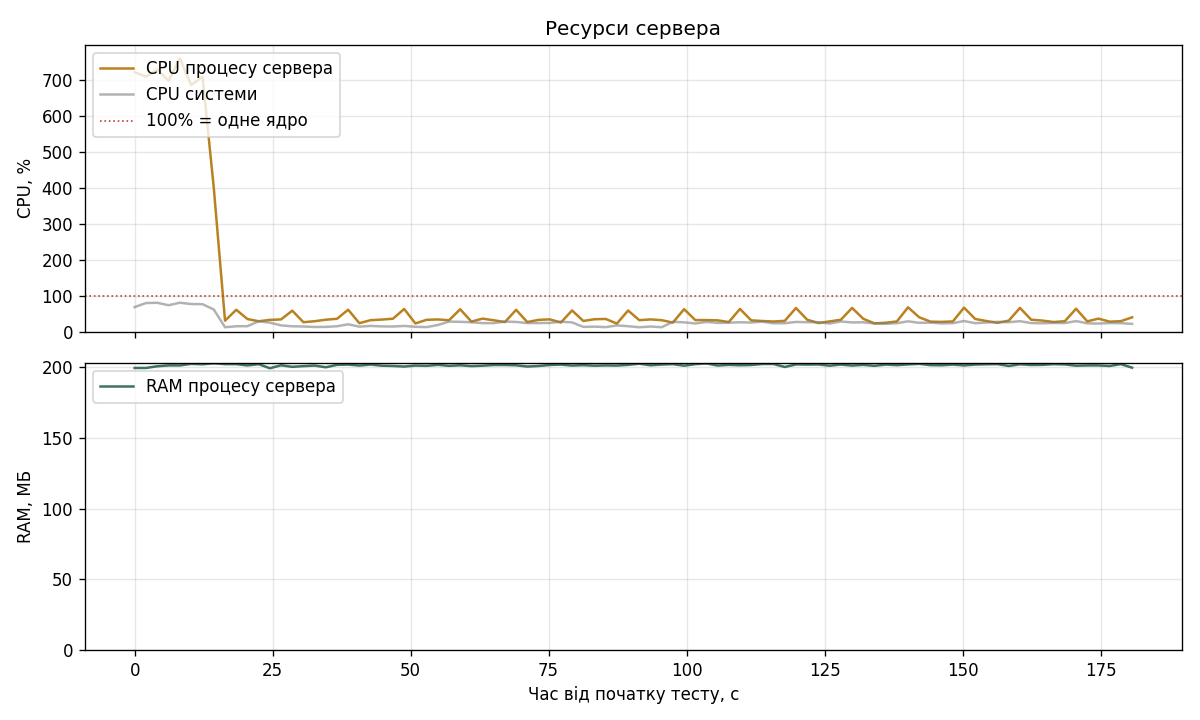

The table this chart was drawn from, first rows:
timestamp, elapsed_s, server_cpu_percent, server_rss_mb, system_cpu_percent, system_mem_percent, db_cpu_percent, db_mem_mb, redis_cpu_percent, redis_mem_mb, nginx_cpu_percent
1795345378, 1.5, 722.5, 199.4, 68.9, 67.9, 5.5, 39.7, 0.3, 9.3, 1.8
1795345380, 3.5, 709.7, 199.4, 80.1, 67.8, 4.9, 40.6, 1.1, 9.8, 1.5
1795345382, 5.6, 729.8, 200.6, 80.8, 67.8, 4.0, 43.3, 0.4, 9.3, 2.2
1795345384, 7.6, 698.4, 201.2, 74.0, 67.8, 4.5, 49.0, 0.3, 9.6, 1.7
1795345386, 9.7, 761.2, 201.2, 81.0, 68.2, 5.2, 50.3, 0.3, 9.4, 3.3
1795345388, 11.7, 686.4, 202.3, 77.3, 67.8, 4.3, 50.6, 0.2, 9.3, 2.8
1795345390, 13.8, 710.2, 202.0, 76.9, 67.7, 5.5, 51.1, 1.1, 9.7, 2.9
1795345392, 15.8, 400.6, 202.7, 62.1, 67.9, 4.8, 51.3, 0.3, 9.3, 2.3
1795345394, 17.8, 31.0, 202.1, 12.7, 67.7, 4.2, 51.5, 0.4, 9.6, 2.4
1795345396, 19.9, 61.3, 202.1, 15.5, 67.8, 3.5, 51.8, 0.3, 9.8, 2.7
1795345398, 21.9, 35.5, 201.2, 15.7, 67.8, 4.8, 51.6, 0.4, 9.3, 2.8
1795345400, 23.9, 29.4, 202.1, 29.2, 69.1, 5.6, 52.0, 1.3, 9.6, 2.3
1795345402, 26.0, 33.2, 199.2, 25.5, 69.4, 4.3, 52.0, 0.3, 9.3, 2.7
1795345404, 28.0, 34.5, 201.3, 17.9, 69.1, 4.5, 52.4, 0.4, 9.6, 2.9
1795345406, 30.0, 58.9, 200.2, 15.4, 69.1, 3.4, 53.4, 0.3, 9.5, 2.4
1795345408, 32.0, 26.7, 200.7, 14.8, 69.1, 3.9, 53.8, 0.3, 9.1, 2.0
1795345410, 34.1, 29.5, 201.1, 13.5, 69.0, 5.4, 53.4, 1.3, 9.6, 2.1
1795345412, 36.1, 33.7, 199.9, 13.7, 69.2, 4.6, 54.1, 0.4, 9.6, 2.7
1795345414, 38.1, 36.2, 201.6, 15.5, 68.9, 5.1, 53.8, 0.5, 9.8, 2.9
1795345416, 40.1, 61.5, 201.8, 20.9, 69.0, 3.8, 53.8, 0.3, 9.8, 2.4
1795345418, 42.2, 24.0, 201.1, 14.4, 68.9, 3.6, 53.9, 0.3, 9.6, 1.9
1795345420, 44.2, 32.4, 201.8, 16.4, 69.0, 5.9, 54.0, 1.1, 9.8, 2.4
1795345422, 46.2, 34.1, 201.0, 15.1, 69.0, 4.9, 53.6, 0.4, 9.6, 2.7
1795345424, 48.3, 36.5, 200.8, 14.7, 68.9, 6.3, 53.5, 1.4, 10.6, 2.8
1795345426, 50.3, 63.6, 200.4, 16.4, 68.9, 3.9, 54.1, 0.3, 9.8, 2.3
1795345428, 52.3, 23.3, 201.1, 14.0, 68.9, 3.4, 54.2, 0.3, 9.3, 1.9
1795345431, 54.4, 33.4, 200.9, 13.1, 68.9, 4.8, 54.6, 0.4, 9.8, 2.4
1795345433, 56.4, 34.4, 201.6, 18.9, 69.0, 5.1, 54.8, 0.4, 9.8, 2.5
1795345435, 58.4, 32.2, 200.9, 28.4, 68.9, 5.9, 54.4, 1.3, 10.1, 2.4
1795345437, 60.4, 62.8, 201.3, 27.8, 69.0, 4.0, 54.5, 0.3, 9.6, 2.0
1795345439, 62.5, 28.4, 200.7, 26.6, 68.9, 4.2, 55.0, 0.3, 9.6, 2.2
1795345441, 64.5, 36.7, 201.0, 24.2, 68.9, 5.2, 54.4, 0.5, 10.1, 2.7
1795345443, 66.5, 32.1, 201.5, 24.1, 69.0, 4.3, 54.9, 0.4, 9.3, 2.4
1795345445, 68.6, 27.2, 201.5, 28.5, 68.9, 6.0, 54.7, 1.1, 9.9, 1.9
1795345447, 70.6, 61.2, 201.3, 27.5, 69.3, 3.6, 54.5, 0.3, 9.6, 2.0
1795345449, 72.6, 27.2, 200.4, 24.3, 68.9, 4.0, 55.0, 0.3, 9.8, 2.0
1795345451, 74.6, 33.2, 200.8, 24.3, 68.8, 5.0, 54.4, 0.5, 9.7, 2.4
1795345453, 76.7, 34.7, 201.5, 24.7, 68.9, 5.1, 55.0, 0.5, 9.6, 2.6
1795345455, 78.7, 25.9, 201.8, 28.2, 68.9, 5.0, 55.1, 1.1, 10.0, 2.0
1795345457, 80.7, 59.5, 201.1, 26.2, 68.8, 3.9, 54.6, 0.3, 9.6, 1.9
1795345459, 82.7, 30.2, 201.4, 13.7, 68.8, 4.3, 54.6, 0.4, 9.6, 2.4
1795345461, 84.8, 35.0, 201.0, 14.5, 68.8, 5.2, 54.7, 0.4, 9.6, 2.6
1795345463, 86.8, 35.8, 201.2, 13.0, 68.9, 5.6, 56.8, 0.4, 9.6, 2.7
1795345465, 88.8, 22.9, 201.1, 17.8, 68.8, 5.2, 56.8, 0.8, 9.5, 1.8
1795345467, 90.9, 59.3, 201.6, 15.6, 68.8, 3.5, 56.9, 0.3, 9.3, 1.8
1795345469, 92.9, 32.4, 202.4, 12.7, 68.8, 4.6, 57.7, 0.4, 9.8, 2.2
1795345471, 94.9, 34.5, 201.3, 14.7, 68.8, 5.3, 56.9, 0.4, 9.8, 2.6
1795345473, 97.0, 32.4, 201.8, 12.8, 68.9, 5.0, 57.3, 0.4, 9.3, 2.3
1795345475, 99.0, 25.7, 202.1, 27.8, 68.9, 4.7, 57.0, 0.8, 9.6, 1.9
1795345477, 101.0, 63.1, 201.0, 26.4, 68.9, 4.0, 57.5, 0.3, 9.3, 2.1
1795345479, 103.0, 32.7, 202.1, 23.2, 69.2, 5.1, 57.1, 0.4, 9.3, 2.4
1795345481, 105.1, 32.7, 202.6, 27.6, 68.9, 4.9, 57.2, 0.4, 9.9, 2.4
1795345483, 107.1, 31.9, 201.1, 24.9, 68.9, 4.7, 57.4, 0.4, 9.6, 2.5
1795345485, 109.1, 27.2, 201.6, 25.4, 69.0, 5.4, 57.7, 1.0, 9.3, 2.1
1795345487, 111.1, 63.7, 201.3, 26.6, 69.0, 4.2, 57.1, 0.3, 9.3, 2.1
1795345489, 113.2, 31.9, 201.5, 25.8, 69.5, 5.3, 57.4, 0.4, 9.3, 2.3
1795345491, 115.2, 30.1, 202.2, 28.3, 69.2, 4.2, 57.6, 0.4, 9.6, 2.4
1795345493, 117.2, 28.7, 202.2, 23.7, 69.5, 4.4, 57.1, 0.3, 9.6, 2.2
1795345495, 119.2, 30.5, 200.1, 23.9, 69.3, 5.4, 57.6, 1.2, 9.6, 2.3
1795345497, 121.3, 66.3, 201.9, 27.5, 69.5, 4.4, 57.7, 0.4, 9.3, 2.2
... 30 more rows
